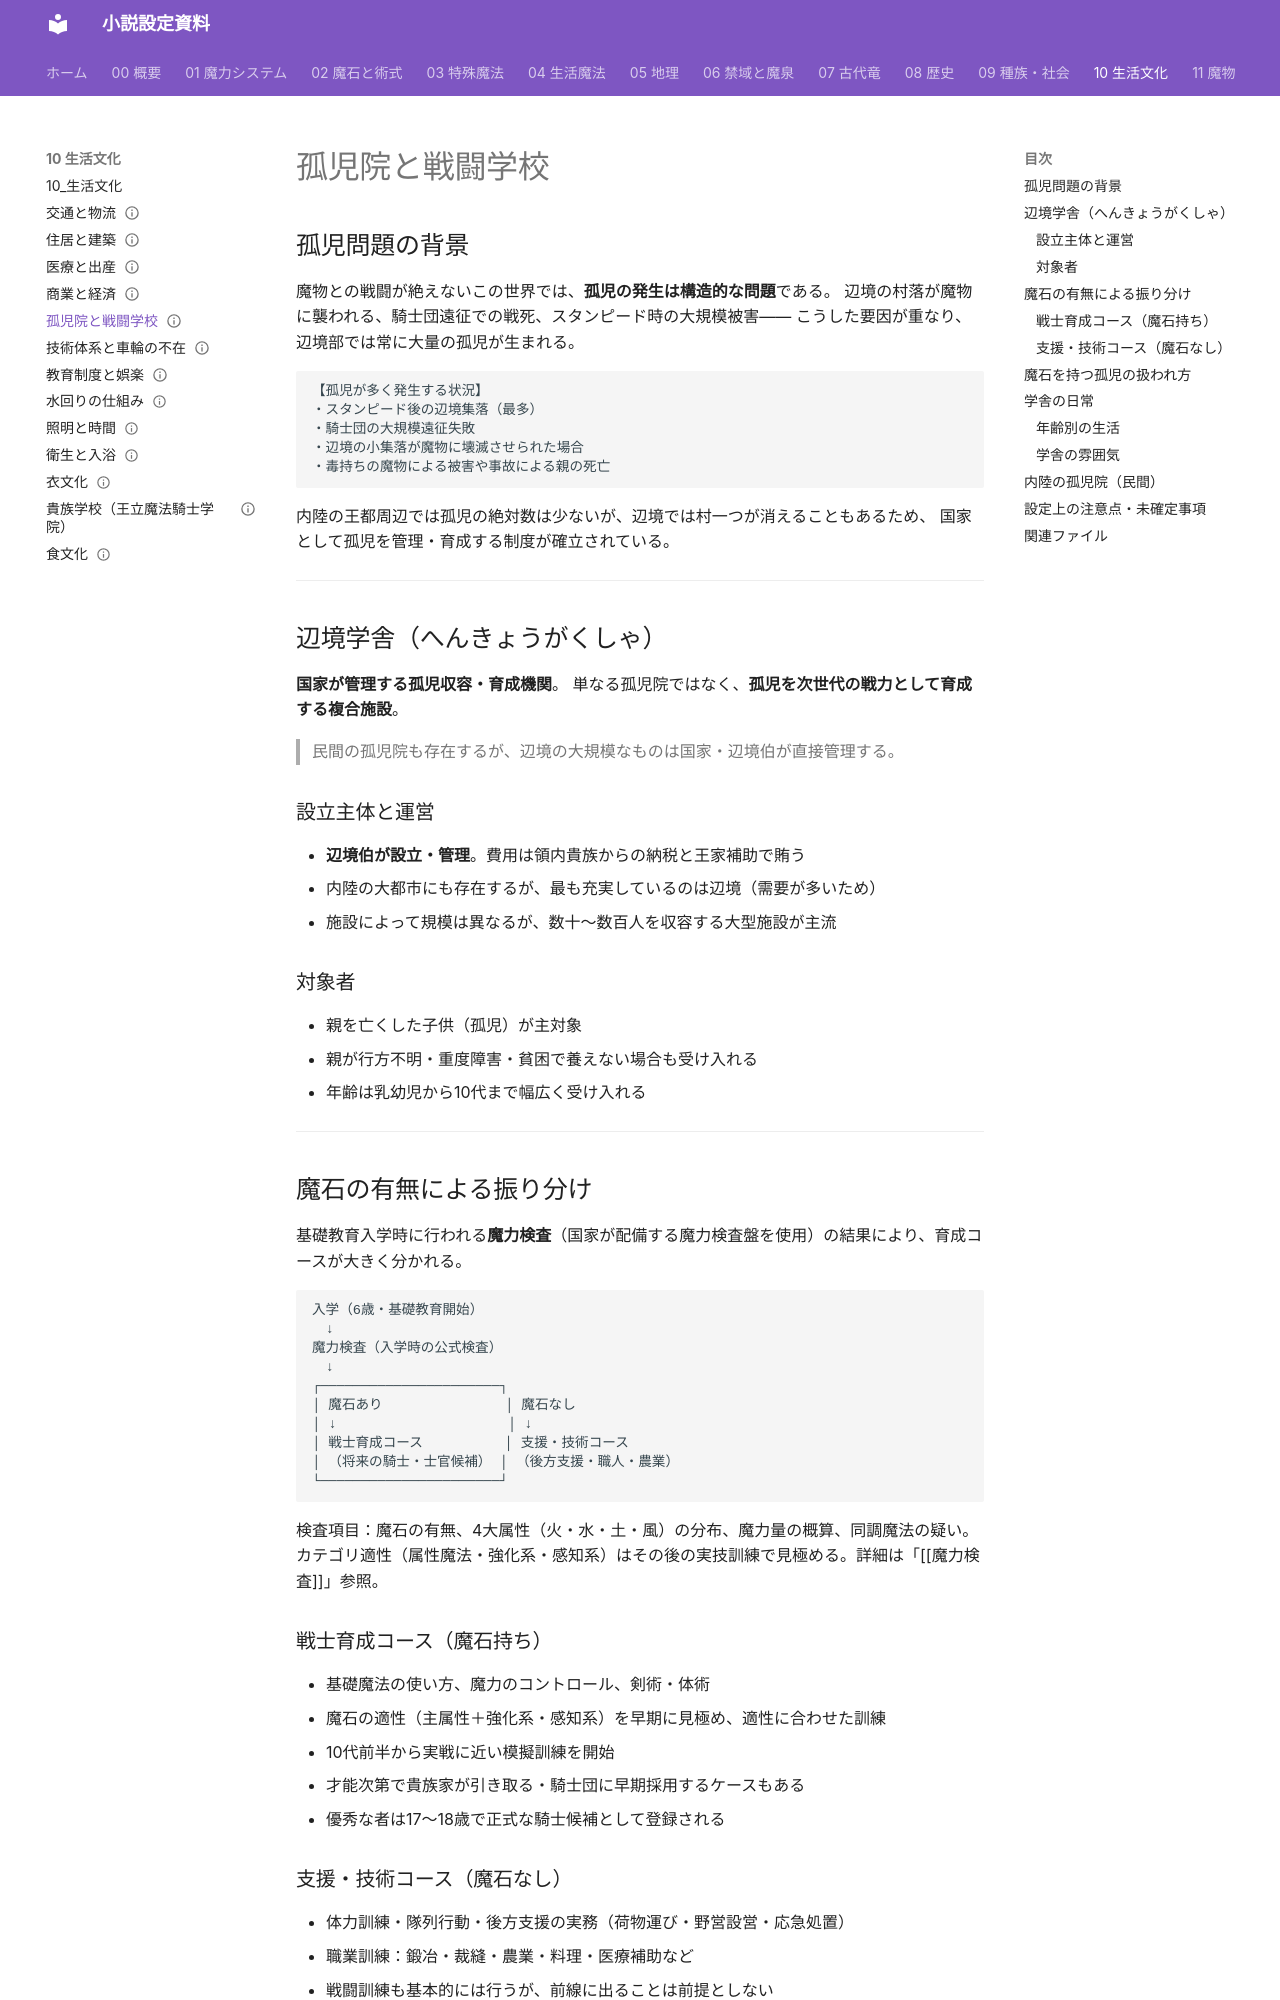

repository: annachloe2025/shosetu · page: 10_生活文化/孤児院と戦闘学校/index.html · generator: mkdocs

---
type: 生活文化
aliases: [孤児院と戦闘学校]
tags:
  - 生活文化
status: 設計中
---
# 孤児院と戦闘学校

## 孤児問題の背景

魔物との戦闘が絶えないこの世界では、**孤児の発生は構造的な問題**である。
辺境の村落が魔物に襲われる、騎士団遠征での戦死、スタンピード時の大規模被害——
こうした要因が重なり、辺境部では常に大量の孤児が生まれる。

```
【孤児が多く発生する状況】
・スタンピード後の辺境集落（最多）
・騎士団の大規模遠征失敗
・辺境の小集落が魔物に壊滅させられた場合
・毒持ちの魔物による被害や事故による親の死亡
```

内陸の王都周辺では孤児の絶対数は少ないが、辺境では村一つが消えることもあるため、
国家として孤児を管理・育成する制度が確立されている。

---

## 辺境学舎（へんきょうがくしゃ）

**国家が管理する孤児収容・育成機関**。
単なる孤児院ではなく、**孤児を次世代の戦力として育成する複合施設**。

> 民間の孤児院も存在するが、辺境の大規模なものは国家・辺境伯が直接管理する。

### 設立主体と運営

- **辺境伯が設立・管理**。費用は領内貴族からの納税と王家補助で賄う
- 内陸の大都市にも存在するが、最も充実しているのは辺境（需要が多いため）
- 施設によって規模は異なるが、数十〜数百人を収容する大型施設が主流

### 対象者

- 親を亡くした子供（孤児）が主対象
- 親が行方不明・重度障害・貧困で養えない場合も受け入れる
- 年齢は乳幼児から10代まで幅広く受け入れる

---

## 魔石の有無による振り分け

基礎教育入学時に行われる**魔力検査**（国家が配備する魔力検査盤を使用）の結果により、育成コースが大きく分かれる。

```
入学（6歳・基礎教育開始）
　↓
魔力検査（入学時の公式検査）
　↓
┌──────────────────────┐
│ 魔石あり               │ 魔石なし
│ ↓                     │ ↓
│ 戦士育成コース          │ 支援・技術コース
│ （将来の騎士・士官候補） │ （後方支援・職人・農業）
└──────────────────────┘
```

検査項目：魔石の有無、4大属性（火・水・土・風）の分布、魔力量の概算、同調魔法の疑い。カテゴリ適性（属性魔法・強化系・感知系）はその後の実技訓練で見極める。詳細は「[[魔力検査]]」参照。

### 戦士育成コース（魔石持ち）

- 基礎魔法の使い方、魔力のコントロール、剣術・体術
- 魔石の適性（主属性＋強化系・感知系）を早期に見極め、適性に合わせた訓練
- 10代前半から実戦に近い模擬訓練を開始
- 才能次第で貴族家が引き取る・騎士団に早期採用するケースもある
- 優秀な者は17〜18歳で正式な騎士候補として登録される
